The GitHub repository hakimlutfi46/DBS-image-classification contains a labelled image folder "dataset_split" with 3 categories: boot, sandal, shoe. Examples follow, each with its label.

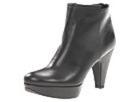
Label: boot

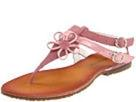
Label: sandal

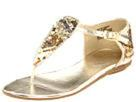
Label: sandal

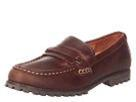
Label: shoe

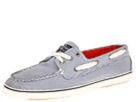
Label: shoe

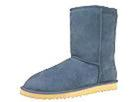
Label: boot
